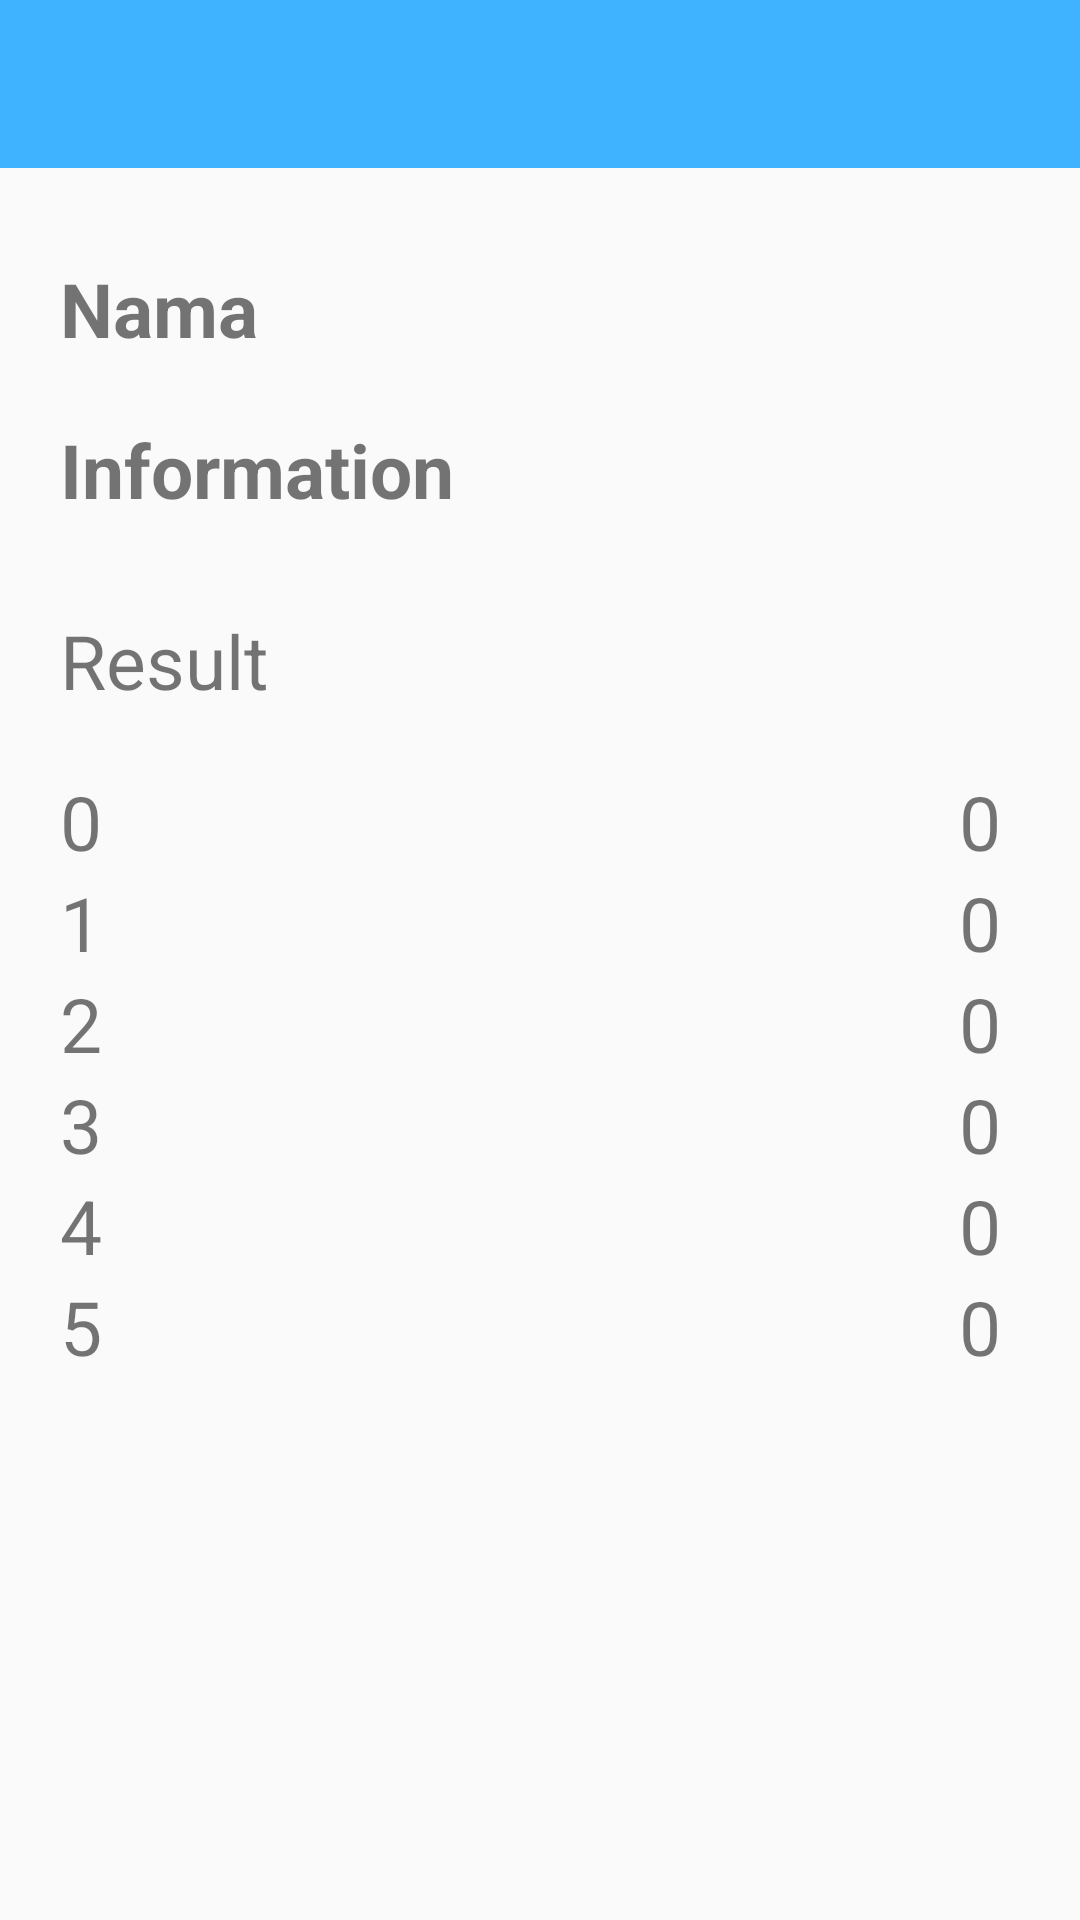

Produce the Android XML layout that renders to this screen, including the resource entries it uses.
<!-- AndroidManifest.xml: application theme AppTheme -->
<!-- res/layout/activity_detail_murid.xml -->
<?xml version="1.0" encoding="utf-8"?>
<RelativeLayout
    xmlns:android="http://schemas.android.com/apk/res/android"
    xmlns:app="http://schemas.android.com/apk/res-auto"
    xmlns:tools="http://schemas.android.com/tools"
    android:layout_width="match_parent"
    android:layout_height="match_parent"
    tools:context="digyb.la03.ybprog.DetailMurid">

    <android.support.design.widget.AppBarLayout
        android:id="@+id/appbar_detail"
        android:layout_width="match_parent"
        android:layout_height="wrap_content">

        <android.support.v7.widget.Toolbar
            android:id="@+id/toolbar_detail"
            android:layout_width="match_parent"
            android:layout_height="wrap_content"
            android:background="@color/colorPrimary">
        </android.support.v7.widget.Toolbar>

    </android.support.design.widget.AppBarLayout>

    <LinearLayout
        android:orientation="vertical"
        android:layout_below="@id/appbar_detail"
        android:layout_width="match_parent"
        android:padding="20dp"
        android:layout_height="match_parent">

        <TextView
            android:id="@+id/nama_detail"
            android:layout_width="match_parent"
            android:layout_height="wrap_content"
            android:layout_marginBottom="10dp"
            android:layout_marginTop="10dp"
            android:text="Nama"
            android:textSize="25dp"
            android:textStyle="bold" />

        <TextView
            android:id="@+id/info_detail"
            android:layout_width="match_parent"
            android:layout_height="wrap_content"
            android:layout_marginBottom="10dp"
            android:layout_marginTop="10dp"
            android:text="Information"
            android:textSize="25dp"
            android:textStyle="bold" />
        
        <TextView
            android:layout_width="match_parent"
            android:layout_height="wrap_content"
            android:layout_marginBottom="20dp"
            android:layout_marginTop="20dp"
            android:text="Result"
            android:textSize="25dp" />
        
        <LinearLayout
            android:orientation="horizontal"
            android:layout_width="match_parent"
            android:layout_height="wrap_content">
            <TextView
                android:layout_width="fill_parent"
                android:layout_height="wrap_content"
                android:textSize="25dp"
                android:layout_weight="1"
                android:gravity="left"
                android:text="0"/>
            <TextView
                android:id="@+id/hasilNol"
                android:layout_width="fill_parent"
                android:layout_height="wrap_content"
                android:textSize="25dp"
                android:layout_weight="1"
                android:gravity="right"
                android:text=" 0 "/>
        </LinearLayout>
        <LinearLayout
            android:orientation="horizontal"
            android:layout_width="match_parent"
            android:layout_height="wrap_content">
            <TextView
                android:layout_width="fill_parent"
                android:layout_height="wrap_content"
                android:textSize="25dp"
                android:layout_weight="1"
                android:gravity="left"
                android:text="1"/>
            <TextView
                android:id="@+id/hasilSatu"
                android:layout_width="fill_parent"
                android:layout_height="wrap_content"
                android:textSize="25dp"
                android:layout_weight="1"
                android:gravity="right"
                android:text=" 0 "/>
        </LinearLayout>
        <LinearLayout
            android:orientation="horizontal"
            android:layout_width="match_parent"
            android:layout_height="wrap_content">
            <TextView
                android:layout_width="fill_parent"
                android:layout_height="wrap_content"
                android:textSize="25dp"
                android:layout_weight="1"
                android:gravity="left"
                android:text="2"/>
            <TextView
                android:id="@+id/hasilDua"
                android:layout_width="fill_parent"
                android:layout_height="wrap_content"
                android:textSize="25dp"
                android:layout_weight="1"
                android:gravity="right"
                android:text=" 0 "/>
        </LinearLayout>
        <LinearLayout
            android:orientation="horizontal"
            android:layout_width="match_parent"
            android:layout_height="wrap_content">
            <TextView
                android:layout_width="fill_parent"
                android:layout_height="wrap_content"
                android:textSize="25dp"
                android:layout_weight="1"
                android:gravity="left"
                android:text="3"/>
            <TextView
                android:id="@+id/hasilTiga"
                android:layout_width="fill_parent"
                android:layout_height="wrap_content"
                android:textSize="25dp"
                android:layout_weight="1"
                android:gravity="right"
                android:text=" 0 "/>
        </LinearLayout>
        <LinearLayout
            android:orientation="horizontal"
            android:layout_width="match_parent"
            android:layout_height="wrap_content">
            <TextView
                android:layout_width="fill_parent"
                android:layout_height="wrap_content"
                android:textSize="25dp"
                android:layout_weight="1"
                android:gravity="left"
                android:text="4"/>
            <TextView
                android:id="@+id/hasilEmpat"
                android:layout_width="fill_parent"
                android:layout_height="wrap_content"
                android:textSize="25dp"
                android:layout_weight="1"
                android:gravity="right"
                android:text=" 0 "/>
        </LinearLayout>
        <LinearLayout
            android:orientation="horizontal"
            android:layout_width="match_parent"
            android:layout_height="wrap_content">
            <TextView
                android:layout_width="fill_parent"
                android:layout_height="wrap_content"
                android:textSize="25dp"
                android:layout_weight="1"
                android:gravity="left"
                android:text="5"/>
            <TextView
                android:id="@+id/hasilLima"
                android:layout_width="fill_parent"
                android:layout_height="wrap_content"
                android:textSize="25dp"
                android:layout_weight="1"
                android:gravity="right"
                android:text=" 0 "/>
        </LinearLayout>

    </LinearLayout>
</RelativeLayout>
<!-- resources referenced by this layout -->
<resources>
  <color name="colorPrimary">#3FB3FF</color>
  <style name="AppTheme" parent="Theme.AppCompat.Light.NoActionBar">
          
          <item name="colorPrimary">@color/colorPrimary</item>
          <item name="colorPrimaryDark">@color/colorPrimaryDark</item>
          <item name="colorAccent">@color/colorAccent</item>
      </style>
  <color name="colorPrimaryDark">#276F9E</color>
  <color name="colorAccent">#FF4081</color>
</resources>
